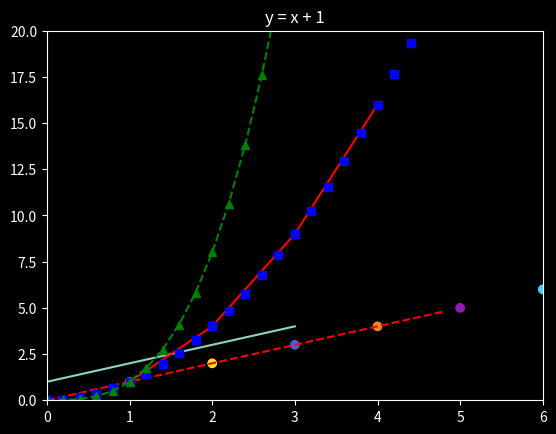
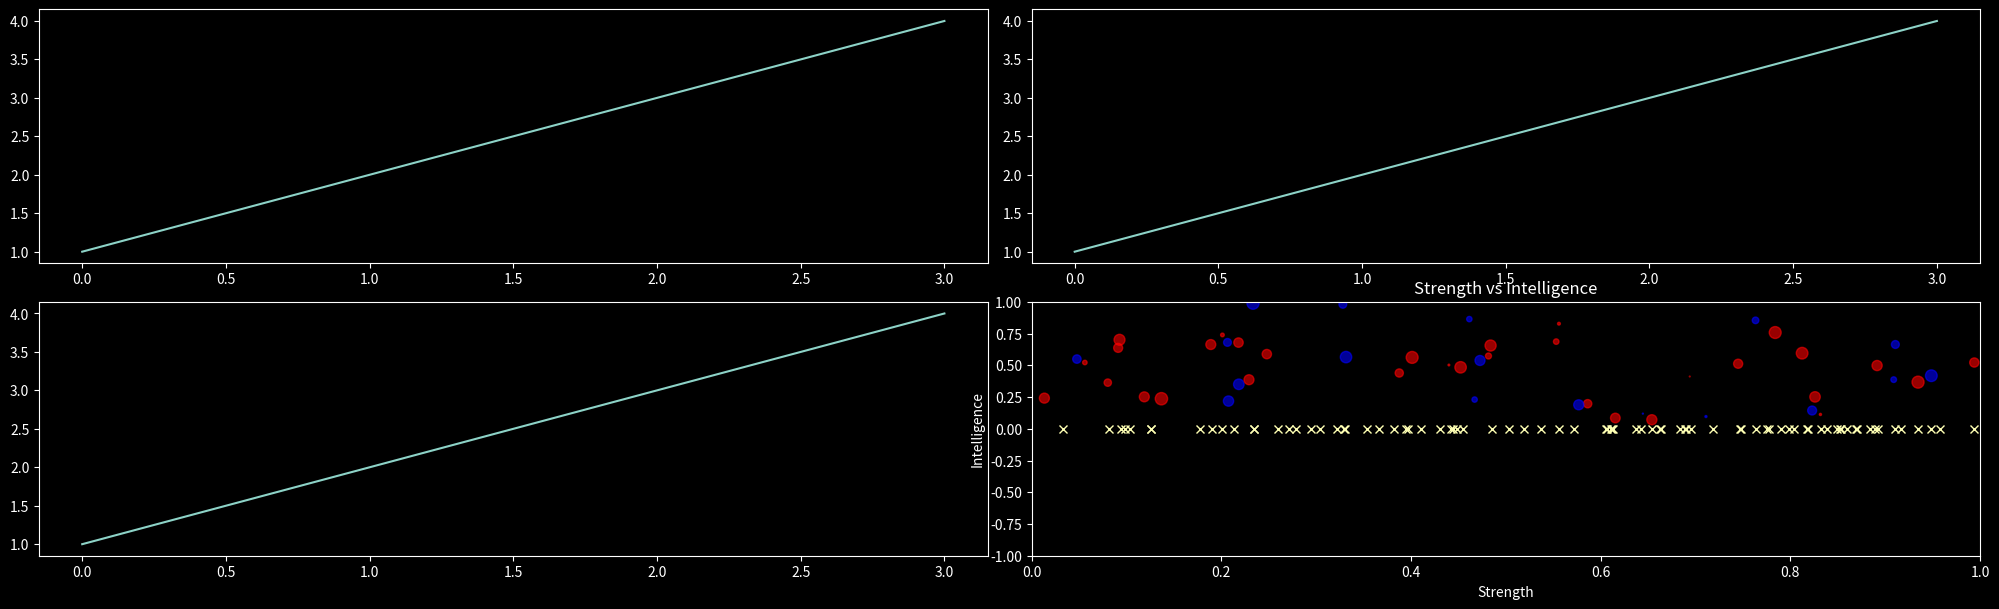
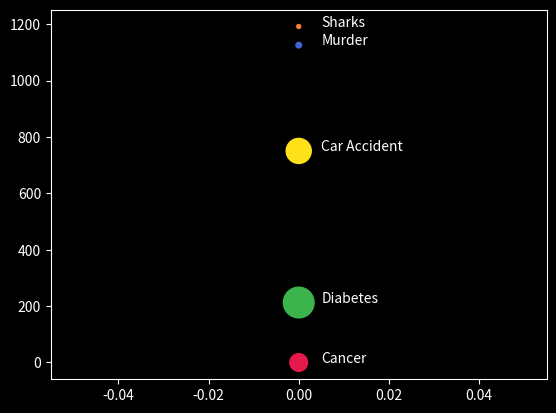
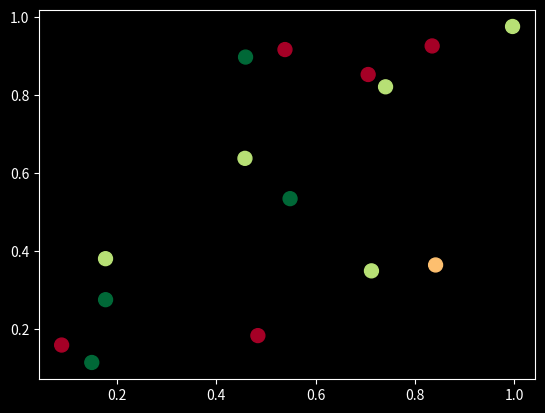

These charts were generated, in order, by the following Python code: (Note: this script raises an exception after producing the figures.)
import matplotlib.pyplot as plt
plt.style.use("dark_background")  # set dark theme
import numpy as np

#This is just here for other visualizations that need a diverse selection of colors
colorz = ['#e6194B', '#3cb44b', '#ffe119', '#4363d8', '#f58231', '#911eb4', '#42d4f4', '#f032e6', '#bfef45', '#fabebe',
 '#469990', '#e6beff', '#9A6324', '#fffac8', '#800000', '#aaffc3', '#808000', '#ffd8b1', '#000075', '#a9a9a9']

x = np.arange(len(colorz))
plt.scatter(x,x,c=colorz)
plt.show()

plt.plot([1,2,3,4])
plt.title('y = x + 1')
plt.show()

plt.plot([1,2,3,4], [1,4,9,16], 'ro-')   #plot x vs y, where 'ro-' -> points as Red O's with a line -
plt.axis([0,6,0,20])    #x axis is 0 -> 6, y axis is 0 -> 20
plt.show()

seq_data = np.arange(0., 5., 0.2)   #range of floats from 0 to 5, step size of .2

plt.plot(seq_data,seq_data, 'r--', seq_data, seq_data**2, 'bs', seq_data,seq_data**3, "g^--")
plt.show()

import math
# easy index resolution
def get_ax(ax_array, idx, ncols: int):
    if len(ax_array.shape) == 1:
        return ax_array[idx]
    else:
        return ax_array[int(idx / ncols), idx % ncols]

# create suplots, using a fixed number of columns
def _variable_subplots(num_items: int, num_columns: int = 5):
    nrows = math.ceil((num_items - 1) / num_columns)
    figh = max(int(num_items / 3), 6)
    return plt.subplots(nrows=nrows, ncols=num_columns, figsize=(20, figh))

# Generate data
data = [[1,2,3,4]] * 4
num_columns = 2

fig, axes = _variable_subplots(len(data), num_columns=num_columns)

for i, d in enumerate(data):
    ax = get_ax(axes, i, num_columns)
    ax.plot(d)

fig.tight_layout()

# fig.savefig("subplots.png", dpi=33)  # save the figure to file, set image resolution
# plt.close(fig)

#Scatter plot

#Here we are using a scatter plot to show 4 dimensions of data
# The first 2 dimensions are attributes and are represented in our graphic with x,y values
# The third dimension is another attribute and is represented in our graphic with size
# The fourth dimension is the label for each data point and is represented with color

data = np.random.rand(50,4)  #50 sets of random 4-tuples

#assign a 'label' to datasets based on the 4th attribute
colors = ['blue' if x[3] > 0.5 else 'red' for x in data]

#assign size according to the 3rd attribute
sizes = [d[2] * 80 for d in data]

plt.scatter(data[:,0], data[:,1], alpha=0.6,
             s=sizes, c=colors)
plt.title('Strength vs Intelligence')
plt.xlabel('Strength')
plt.ylabel('Intelligence');

# Plot 1d data in 2 dimensions (along the x axis)

vals = np.random.rand(80)
plt.plot(vals, np.zeros_like(vals), 'x')
plt.axis([0, 1, -1,1])
plt.show()


import matplotlib.pyplot as plt

# Assume that we have a dictionary of the form label : count (think clojure's frequencies output) and
# we want to show that data to the user.

sample = {'Cancer' : 100, 'Diabetes' : 300, 'Car Accident' : 200, 'Murder' : 10, 'Sharks' : 5}
colors = {'Cancer' : '#e6194B', 'Diabetes' : '#3cb44b', 'Car Accident' : '#ffe119', 'Murder' : '#4363d8', 'Sharks' : '#f58231'}

y_floor = 0
total = sum(sample.values())
scale = 1000

to_plot = []

for label,cnt in sample.items():
    size = scale * (cnt / total)
    
    to_plot.append(
        {'size' : size,
         'color' : colors[label],
         'label' : label,
         'y' : y_floor})
    
    y_floor += size + 50
    
    
y = list(map(lambda x : x['y'],to_plot))
colors = list(map(lambda x : x['color'],to_plot))
sizes = list(map(lambda x : x['size'],to_plot))

fig, ax = plt.subplots()
ax.scatter([0 for x in range(len(sample))],y, c=colors,s=sizes)

for itm in to_plot:
    ax.annotate(itm['label'], (0.005, itm['y']))
    
plt.show()

%matplotlib notebook

x = np.random.rand(15)
y = np.random.rand(15)
names = np.array(list("ABCDEFGHIJKLMNO"))
c = np.random.randint(1,5,size=15)

norm = plt.Normalize(1,4)
cmap = plt.cm.RdYlGn

fig,ax = plt.subplots()
sc = plt.scatter(x,y,c=c, s=100, cmap=cmap, norm=norm)

annot = ax.annotate("", xy=(0,0), xytext=(20,20),textcoords="offset points",
                    bbox=dict(boxstyle="round", fc="w"),
                    arrowprops=dict(arrowstyle="->"))
annot.set_visible(False)

def update_annot(ind):

    pos = sc.get_offsets()[ind["ind"][0]]
    annot.xy = pos
    text = "{}, {}".format(" ".join(list(map(str,ind["ind"]))), 
                           " ".join([names[n] for n in ind["ind"]]))
    annot.set_text(text)
    annot.get_bbox_patch().set_facecolor(cmap(norm(c[ind["ind"][0]])))
    annot.get_bbox_patch().set_alpha(0.4)


def hover(event):
    vis = annot.get_visible()
    if event.inaxes == ax:
        cont, ind = sc.contains(event)
        if cont:
            update_annot(ind)
            annot.set_visible(True)
            fig.canvas.draw_idle()
        else:
            if vis:
                annot.set_visible(False)
                fig.canvas.draw_idle()

fig.canvas.mpl_connect("motion_notify_event", hover)

plt.show()

import pandas as pd
import numpy as np

#NOTE : might need to rerun this if blue shading is missing

rs = np.random.RandomState(0)
df = pd.DataFrame(rs.rand(10, 10))
corr = df.corr()
corr.style.background_gradient().set_precision(2)

df.hist(bins=5);

import matplotlib.pyplot as plt
import seaborn as sns
import numpy as np

data = np.random.rand(4,2)
fig, ax = plt.subplots(nrows=1, ncols=1, figsize=(10,3))
ax.set_title("example")
sns.heatmap(data, vmin=0, vmax=1.5, annot=True, fmt="3.2f", ax=ax)
plt.show()

